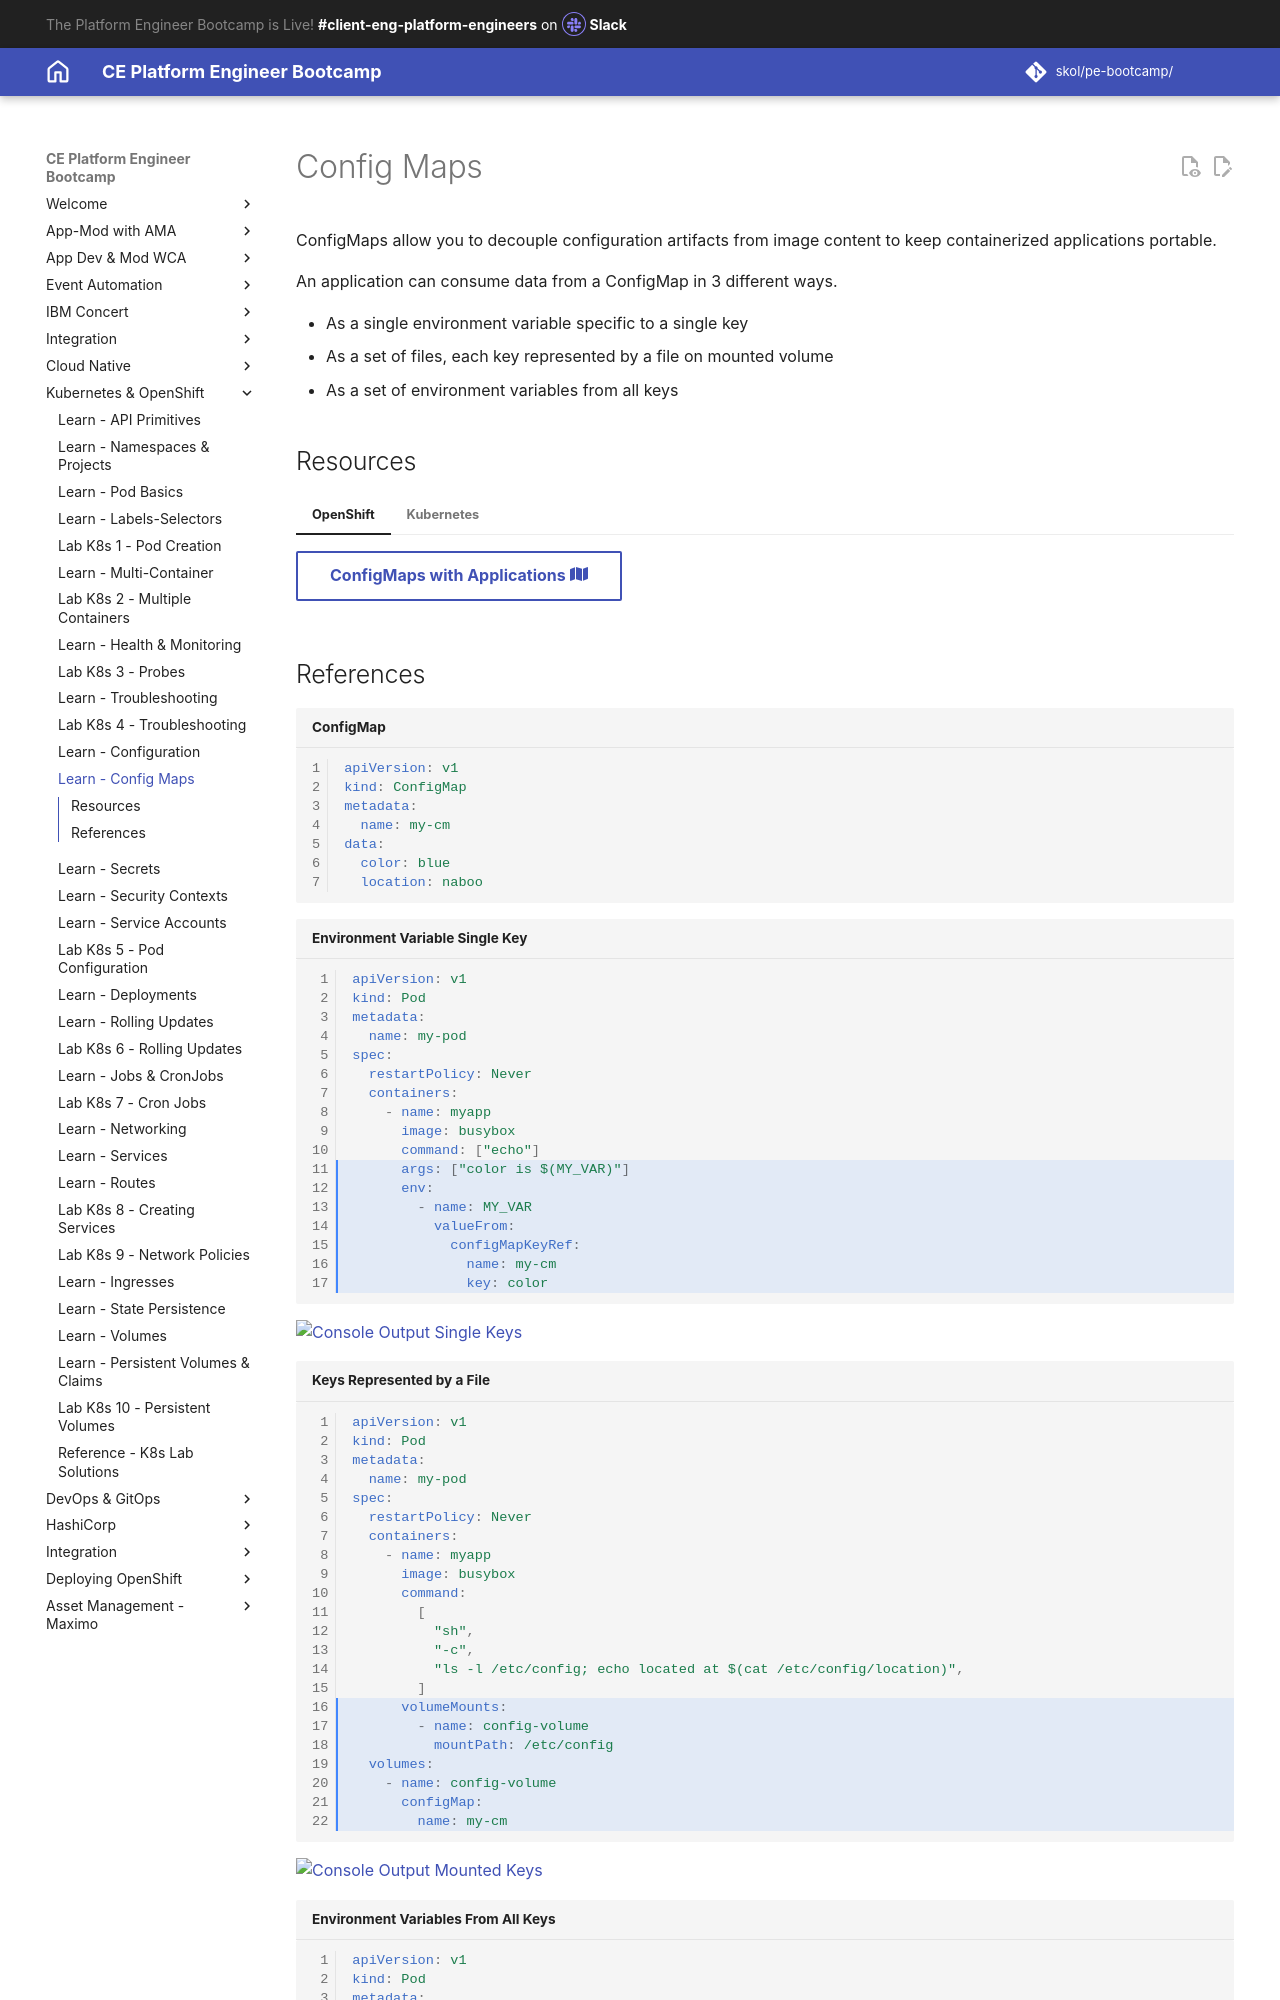

repository: jabbott7335/ce-pe-bootcamp · page: k8s/openshift/configuration/config-map/index.html · generator: mkdocs

---
Title: Config Maps
hide:
    - toc
---
# Config Maps

ConfigMaps allow you to decouple configuration artifacts from image content to keep containerized applications portable.

An application can consume data from a ConfigMap in 3 different ways.

- As a single environment variable specific to a single key
- As a set of files, each key represented by a file on mounted volume
- As a set of environment variables from all keys

## Resources

=== "OpenShift"

    [ConfigMaps with Applications :fontawesome-solid-map:](https://docs.openshift.com/container-platform/4.16/applications/config-maps.html){ .md-button target="_blank"}

=== "Kubernetes"

    [ConfigMaps :fontawesome-solid-map:](https://kubernetes.io/docs/tasks/configure-pod-container/configure-pod-configmap/){ .md-button target="_blank"}
